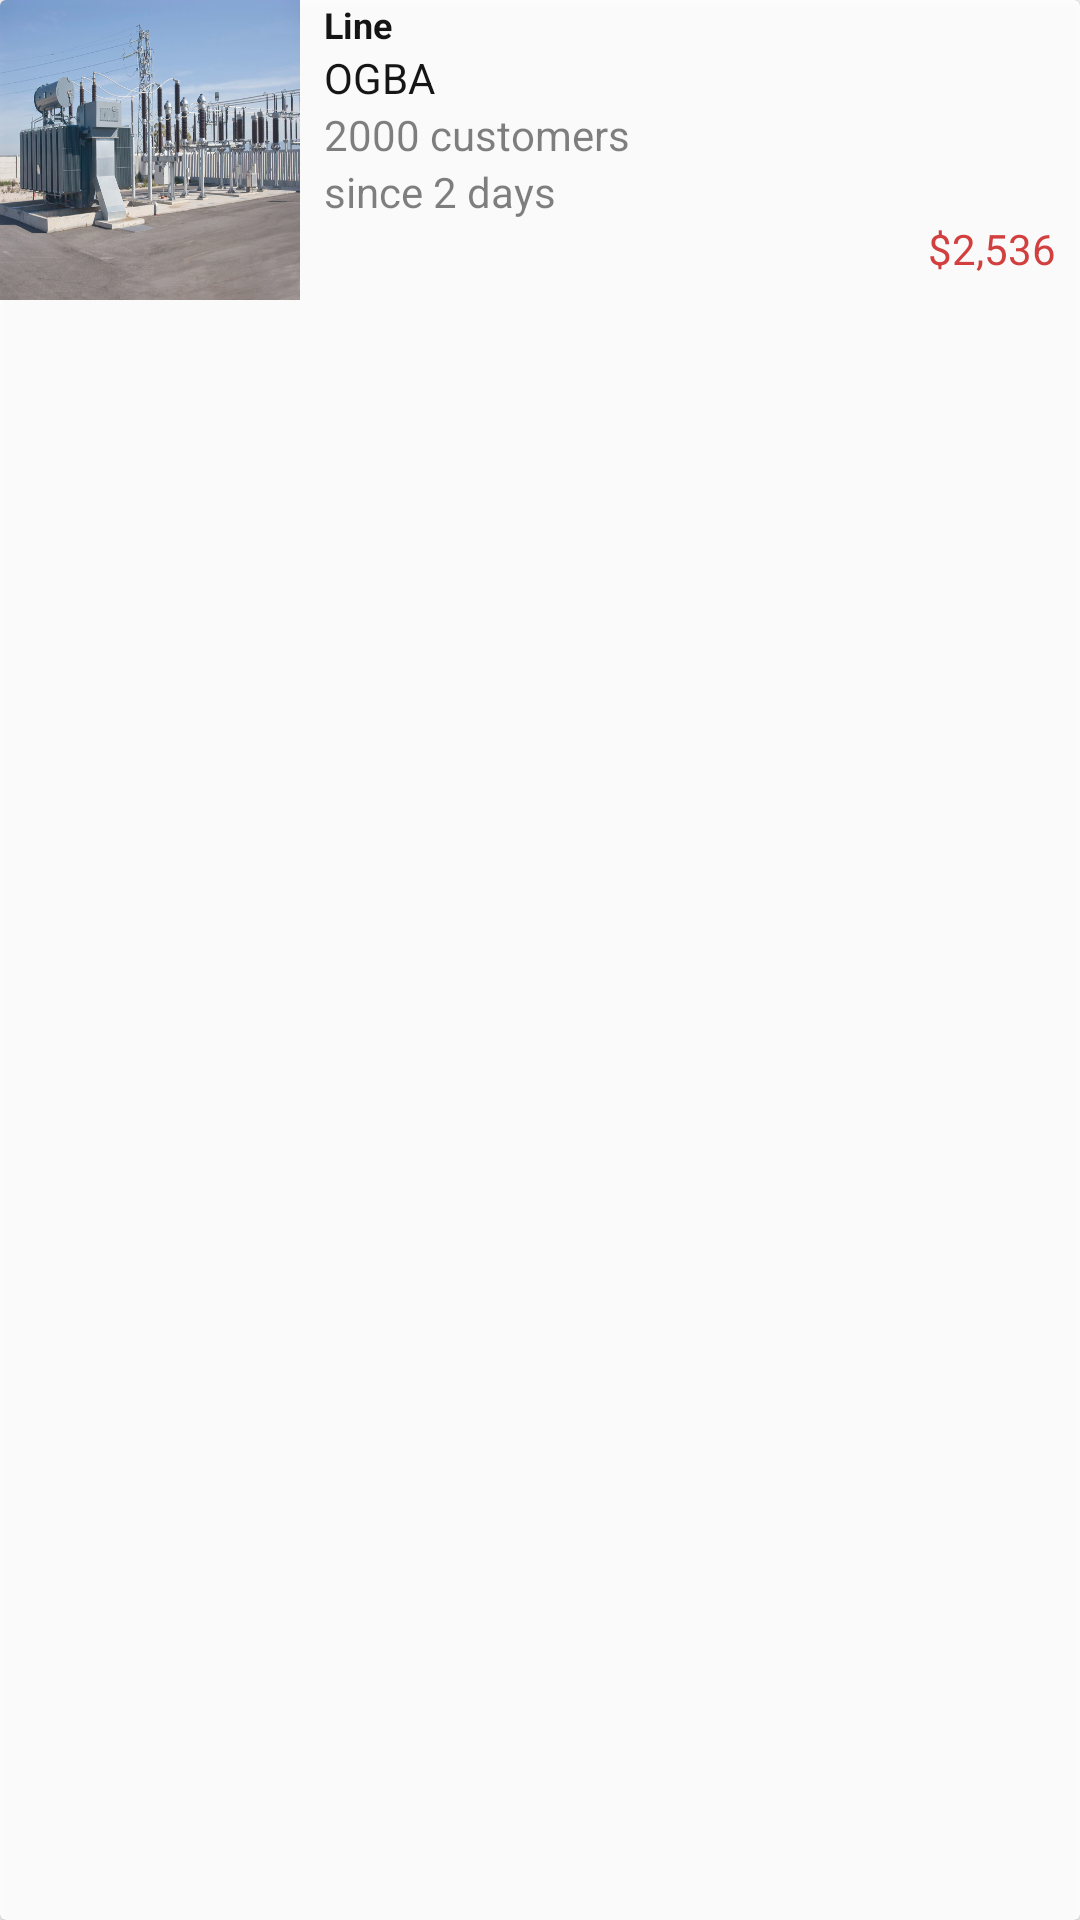

The Android layout XML behind this screen, and the referenced resources:
<!-- AndroidManifest.xml: application theme AppTheme -->
<!-- res/layout/fault_list_content.xml -->
<?xml version="1.0" encoding="utf-8"?>
<android.support.v7.widget.CardView xmlns:android="http://schemas.android.com/apk/res/android"
    xmlns:app="http://schemas.android.com/apk/res-auto"
    xmlns:tools="http://schemas.android.com/tools"
    android:layout_width="match_parent"
    android:layout_height="wrap_content"
    android:layout_marginTop="@dimen/add_fault_item_margin"
    android:layout_marginStart="@dimen/add_fault_item_margin"
    android:layout_marginEnd="@dimen/add_fault_item_margin"
    android:alpha="0.9">
    
    <android.support.constraint.ConstraintLayout
        android:layout_width="match_parent"
        android:layout_height="wrap_content">

        <ImageView
            android:layout_width="100dp"
            android:layout_height="100dp"
            android:src="@drawable/substation"
            android:scaleType="fitXY"
            android:id="@+id/listImage"
            app:layout_constraintBottom_toBottomOf="parent"
            app:layout_constraintTop_toTopOf="parent"
            android:layout_marginStart="8dp"
            />

        <TextView
            android:layout_width="wrap_content"
            android:layout_height="wrap_content"
            android:id="@+id/list_faultType"
            android:text="Line"
            android:singleLine="true"
            android:ellipsize="end"
            app:layout_constraintStart_toEndOf="@+id/listImage"
            android:layout_marginStart="8dp"
            android:layout_marginEnd="8dp"
            android:textColor="@android:color/black"
            android:textStyle="bold"
            android:textSize="12sp"
            app:layout_constraintTop_toTopOf="parent"/>

        <TextView
            android:layout_width="wrap_content"
            android:layout_height="wrap_content"
            android:text="OGBA"
            android:id="@+id/list_undertakingName"
            android:textColor="@android:color/black"
            app:layout_constraintTop_toBottomOf="@+id/list_faultType"
            android:layout_marginStart="8dp"
            app:layout_constraintStart_toEndOf="@+id/listImage"
            />


        <TextView
            android:layout_width="wrap_content"
            android:layout_height="wrap_content"
            android:id="@+id/list_customerPopulation"
            android:text="2000 customers"
            app:layout_constraintStart_toEndOf="@+id/listImage"
            android:layout_marginStart="8dp"
            app:layout_constraintTop_toBottomOf="@+id/list_undertakingName"/>

        <TextView
            android:layout_width="wrap_content"
            android:layout_height="wrap_content"
            android:id="@+id/list_duration"
            android:text="since 2 days"
            app:layout_constraintStart_toEndOf="@+id/listImage"
            android:layout_marginStart="8dp"
            app:layout_constraintTop_toBottomOf="@+id/list_customerPopulation"/>

        <TextView
            android:layout_width="wrap_content"
            android:layout_height="wrap_content"
            android:id="@+id/list_revenueImplication"
            android:text="$2,536"
            android:textColor="@color/primary_dark"
            app:layout_constraintEnd_toEndOf="parent"
            android:layout_marginStart="8dp"
            app:layout_constraintTop_toBottomOf="@+id/list_duration"
            android:layout_marginEnd="8dp"/>
        
    </android.support.constraint.ConstraintLayout>

</android.support.v7.widget.CardView>
<!-- resources referenced by this layout -->
<resources>
  <color name="primary_dark">#D32F2F</color>
  <dimen name="add_fault_item_margin">8dp</dimen>
  <!-- drawable substation: jpg bitmap (drawable, 89865 bytes) -->
  <style name="AppTheme" parent="Theme.AppCompat.Light.DarkActionBar">
          
          <item name="colorPrimary">@color/primary</item>
          <item name="colorPrimaryDark">@color/primary_dark</item>
          <item name="colorAccent">@color/accent</item>
          <item name="android:textColorPrimary">@color/primary_text</item>
          <item name="android:textColorSecondary">@color/secondary_text</item>
          <item name="android:divider">@color/divider</item>
      </style>
  <color name="primary">#F44336</color>
  <color name="accent">#FFC107</color>
  <color name="primary_text">#212121</color>
  <color name="secondary_text">#757575</color>
  <color name="divider">#BDBDBD</color>
</resources>
